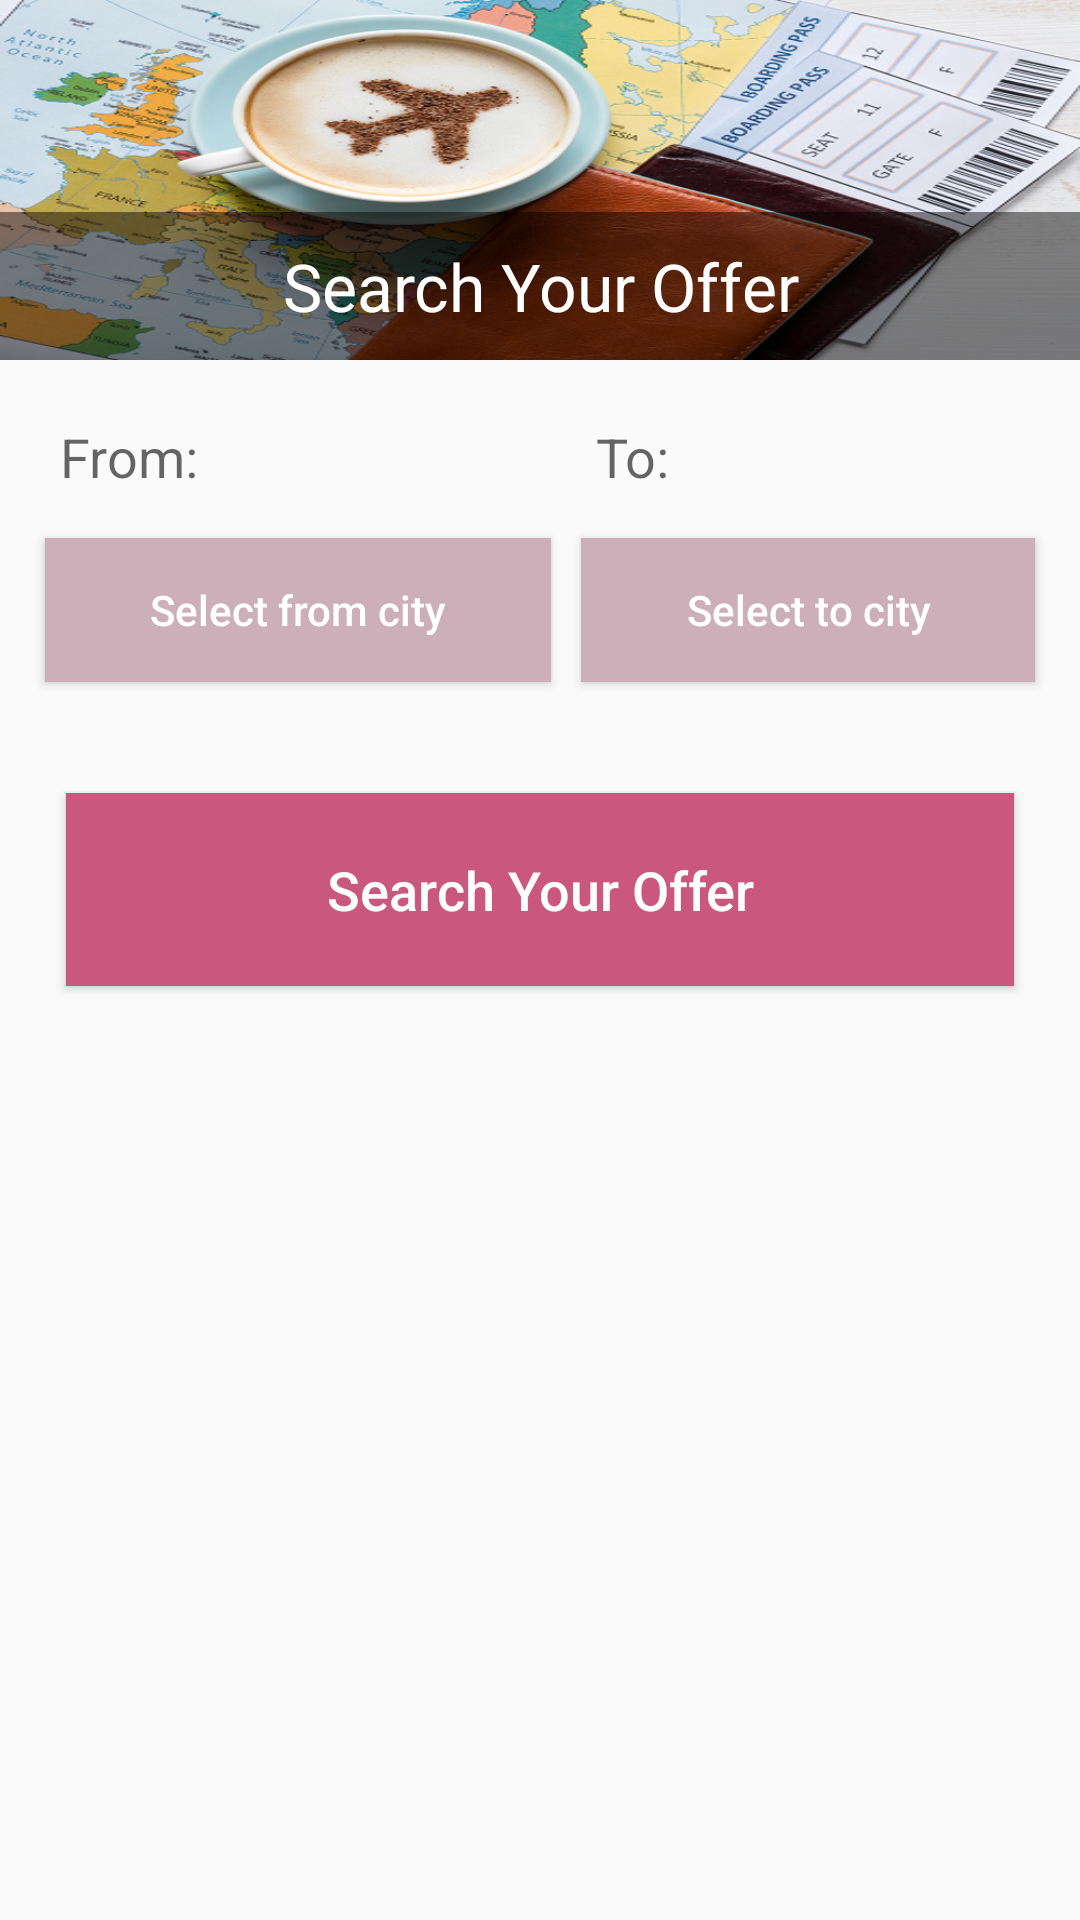

Layout XML and referenced resources for this Android screen:
<!-- AndroidManifest.xml: application theme AppTheme -->
<!-- res/layout/activity_search_offer.xml -->
<?xml version="1.0" encoding="utf-8"?>
<LinearLayout xmlns:android="http://schemas.android.com/apk/res/android"
    android:orientation="vertical" android:layout_width="match_parent"
    android:layout_height="match_parent">


    <LinearLayout
        android:layout_width="match_parent"
        android:layout_height="wrap_content"
        android:id="@+id/linear1"
        android:orientation="vertical">


        <FrameLayout
            android:layout_width="match_parent"
            android:layout_height="wrap_content"
            android:orientation="vertical"
            >
        <LinearLayout
            android:layout_width="match_parent"
            android:layout_height="match_parent"
            android:orientation="vertical">
            <ImageView
                android:layout_width="match_parent"
                android:layout_height="120dp"
                android:background="@drawable/offerpic2"
                android:contentDescription="@string/OfferInfo"/>
        </LinearLayout>
        <LinearLayout
            android:layout_width="match_parent"
            android:layout_height="match_parent"
            android:layout_gravity="bottom"
            android:gravity="bottom"
            android:orientation="vertical">
            <TextView
                android:layout_width="fill_parent"
                android:layout_height="wrap_content"
                android:text="@string/search_your_offer"
                android:textColor="#fff"
                android:gravity="center"
                android:padding="10dp"
                android:background="#7000"
                android:textAppearance="?android:textAppearanceLarge"
                android:id="@+id/tvTitle9"
                />
        </LinearLayout>
        </FrameLayout>

        <LinearLayout
            android:layout_width="fill_parent"
            android:layout_height="wrap_content"
            android:orientation="horizontal"
            android:weightSum="1"
            android:padding="10dp">
            <LinearLayout
                android:layout_width="wrap_content"
                android:layout_height="match_parent"
                android:orientation="vertical"
                android:layout_weight="0.5">
                <TextView
                    android:layout_width="match_parent"
                    android:layout_height="wrap_content"
                    android:text="@string/from"
                    android:textAppearance="?android:textAppearanceMedium"
                    android:padding="10dp"
                    android:id="@+id/tvFrom1"/>
                <Button
                    android:id="@+id/btnshowDialog"
                    android:layout_width="fill_parent"
                    android:layout_height="wrap_content"
                    android:background="#ccafb9"
                    android:text="@string/select_from_city"
                    android:textAllCaps="false"
                    android:textColor="#fff"
                    android:onClick="SelectCity"
                    android:padding="10dp"
                    android:layout_weight="0.5"
                    android:layout_margin="5dp"
                    />




            </LinearLayout>
            <LinearLayout
                android:layout_width="wrap_content"
                android:layout_height="match_parent"
                android:orientation="vertical"
                android:layout_weight="0.5">
                <TextView
                    android:id="@+id/tvTo1"
                    android:layout_width="match_parent"
                    android:layout_height="wrap_content"
                    android:text="@string/to"
                    android:textAppearance="?android:textAppearanceMedium"
                    android:padding="10dp"
                    />

                <Button
                    android:id="@+id/btnshowDialogTo"
                    android:layout_width="fill_parent"
                    android:layout_height="wrap_content"
                    android:background="#ccafb9"
                    android:text="@string/select_to_city"
                    android:textAllCaps="false"
                    android:textColor="#fff"
                    android:onClick="SelectCity"
                    android:padding="10dp"
                    android:layout_weight="0.5"
                    android:layout_margin="5dp"

                    />





            </LinearLayout>

        </LinearLayout>


    </LinearLayout>



    <LinearLayout
        android:layout_width="match_parent"
        android:layout_height="wrap_content"
        android:layout_below="@+id/linear1"

        >

        <Button
            android:id="@+id/btnSearchOffer"
            android:layout_width="fill_parent"
            android:layout_height="wrap_content"
            android:layout_margin="22dp"
            android:background="#ca577e"
            android:text="@string/search_your_offer"
            android:textAllCaps="false"
            android:textColor="#fff"
            android:textSize="18sp"
            android:onClick="button_searchOffer"
            android:padding="20dp"/>



    </LinearLayout>


</LinearLayout>
<!-- resources referenced by this layout -->
<resources>
  <!-- drawable offerpic2: jpg bitmap (drawable, 397270 bytes) -->
  <string name="OfferInfo">Offer Info</string>
  <string name="from">From: </string>
  <string name="search_your_offer">Search Your Offer</string>
  <string name="select_from_city">Select from city</string>
  <string name="select_to_city">Select to city</string>
  <string name="to">To: </string>
  <style name="AppTheme" parent="@style/Theme.AppCompat.Light.DarkActionBar">
          <item name="colorPrimaryDark">@color/theme_primary_dark</item>
          <item name="colorPrimary">@color/theme_primary</item>
          <item name="colorAccent">@color/theme_accent</item>
          <item name="colorControlNormal">@android:color/white</item>
          <item name="preferenceTheme">@style/PreferenceThemeOverlay</item>
  
      </style>
  <color name="theme_primary_dark">#3A405A</color>
  <color name="theme_primary">#064789</color>
  <color name="theme_accent">#F05E23</color>
</resources>
